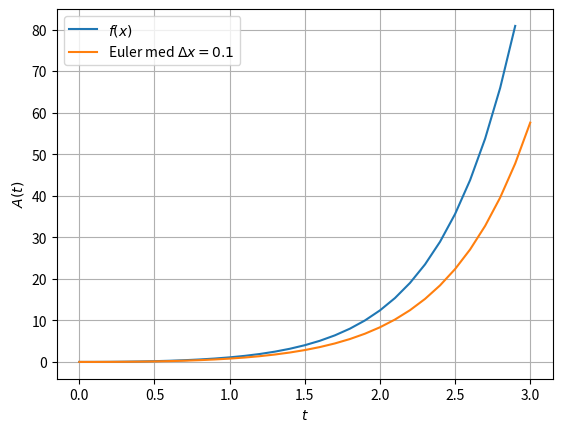

Here is the Python script that generated this plot:
'''
Løsningsforslag til oppgave 2 på denne siden: 
https://github.com/fagstoff/ProgMod/blob/master/Fagstoff/euler.ipynb 
'''

# Importerer nødvendige biblioteker
import math
import matplotlib.pyplot as plt
import numpy as np

# Initialbetingelser
y0 = 0
dx = 0.1

# For hvilken x skal beregningene stoppe?
max_x = 3

# Eksakt løsning
def A(x):
    return (1/4)*(-2*x + math.exp(2*x) - 1)

# Eulers metode for denne spesifikke problemstillingen
def next_y(dx, xn, yn):
    return yn + dx * (xn + 2*yn)

# x-verdier for plotting av eksakt løsning
x = np.arange(0, max_x, 0.1)
y = []

# Regner ut eksakt løsning
for i in x:
    y.append(A(i))

# x-verdier for plotting av Euler
xe = np.arange(0, max_x, dx).tolist()

# Initialiserer med startverdien for ye
ye = [y0] 

# Bruker Eulers metode for å regne ut neste y-verdi
for xn in xe:
    ye.append(next_y(dx, xn, ye[-1]))

# Legger til den siste x-verdien
xe.append(xe[-1] + dx)

# Utskrift av data
plt.grid() # Lager rutenett
plt.xlabel('$t$') # Merker x-aksen
plt.ylabel('$A(t)$') # Merker y-aksen
plt.plot(x, y, label='$f(x)$')
plt.plot(xe, ye, label='Euler med $\Delta x={}$'.format(dx))
plt.legend()
plt.show()